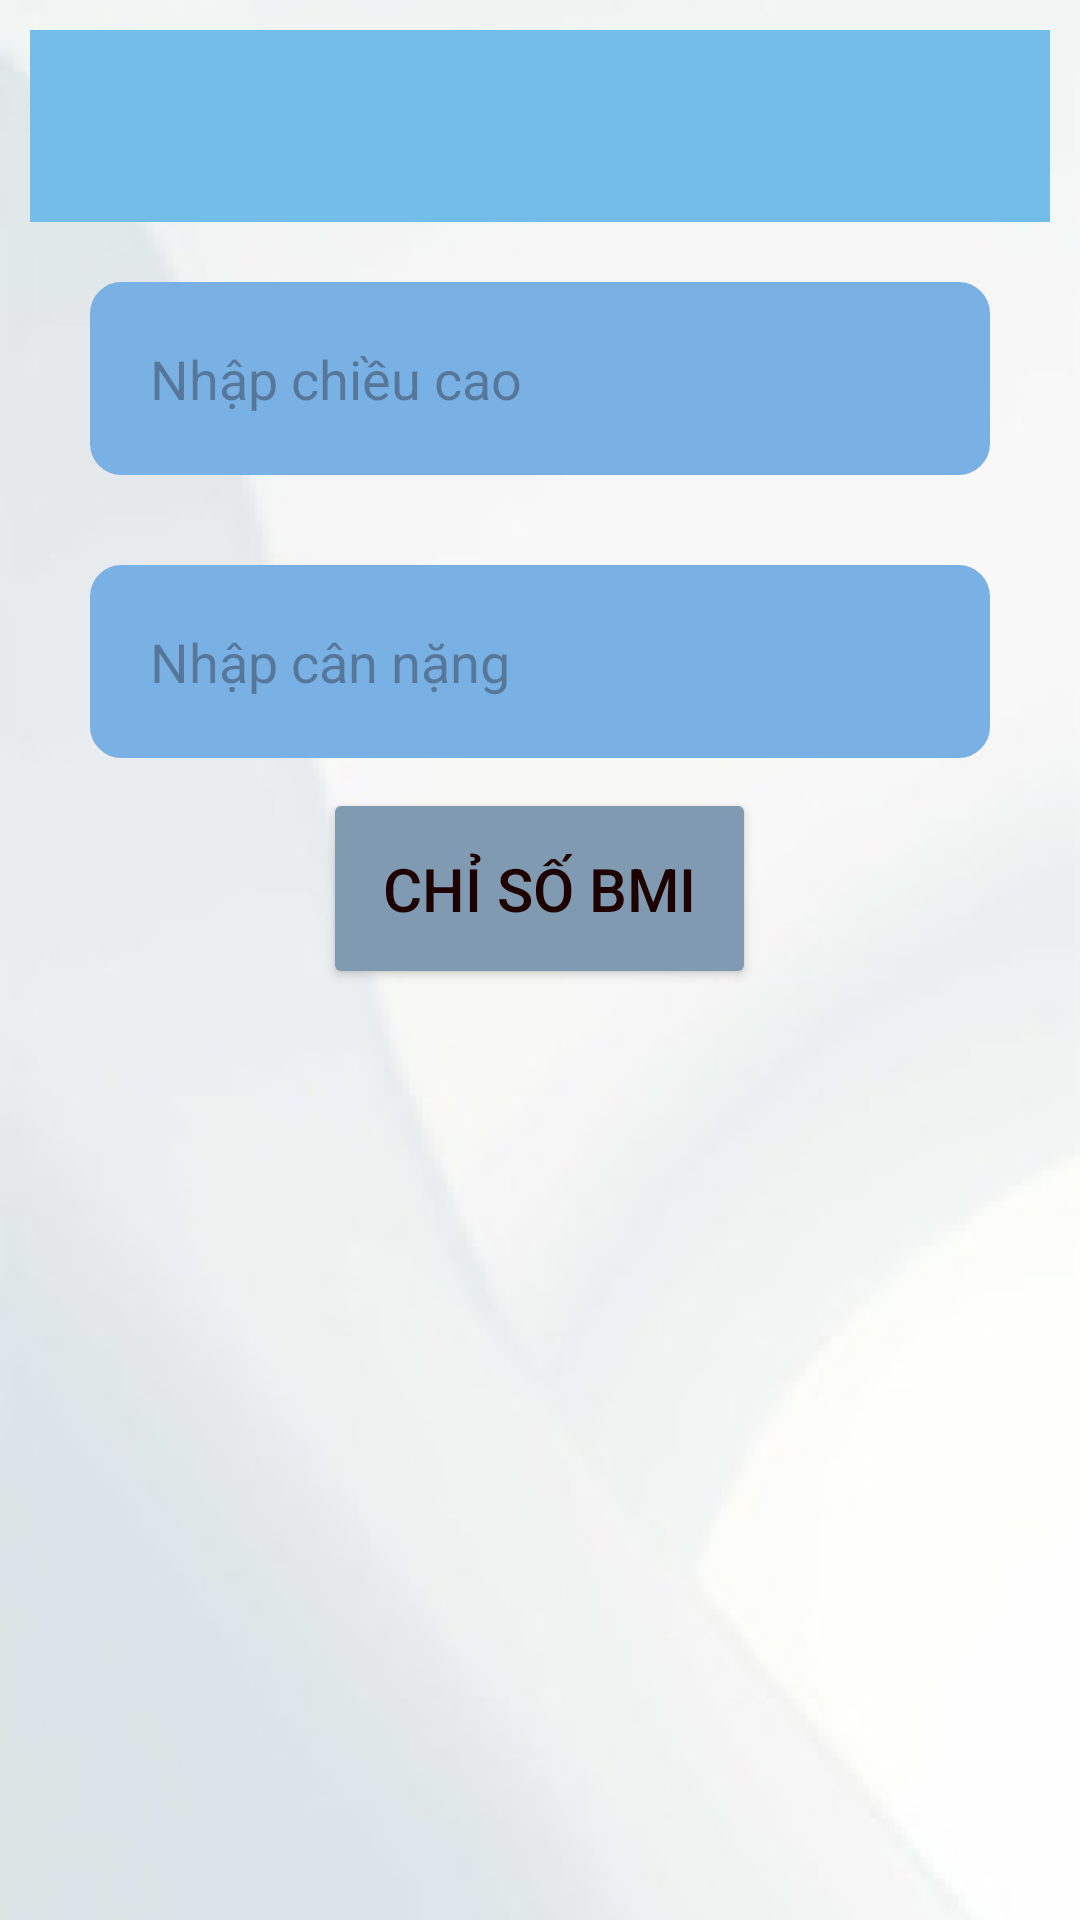

This screen was rendered from an Android layout file. Write that file and the resources it references.
<!-- AndroidManifest.xml: application theme Theme.Duong_ph50748_ASM_2 -->
<!-- res/layout/activity_suc_khoe.xml -->
<?xml version="1.0" encoding="utf-8"?>
<RelativeLayout xmlns:android="http://schemas.android.com/apk/res/android"
    xmlns:app="http://schemas.android.com/apk/res-auto"
    xmlns:tools="http://schemas.android.com/tools"
    android:id="@+id/main"
    android:background="@drawable/background"
    android:layout_width="match_parent"
    android:layout_height="match_parent"
    android:padding="10dp"
    tools:context=".screen.SucKhoeActivity">
    <androidx.appcompat.widget.Toolbar
        android:id="@+id/toolbar_SucKhoe"
        android:layout_width="match_parent"
        android:layout_height="?attr/actionBarSize"
        android:background="@color/custom_color_blue"/>

    <EditText
        android:id="@+id/edtChieuCao_SucKhoe"
        android:layout_width="match_parent"
        android:layout_height="wrap_content"
        android:layout_below="@id/toolbar_SucKhoe"
        android:layout_marginStart="20dp"
        android:layout_marginTop="20dp"
        android:layout_marginEnd="20dp"
        android:layout_marginBottom="20dp"
        android:background="@drawable/custom_edittext"
        android:backgroundTint="#7AB1E4"
        android:hint="Nhập chiều cao"
        android:padding="20dp" />
    <EditText
        android:id="@+id/edtCanNang_SucKhoe"
        android:layout_width="match_parent"
        android:layout_height="wrap_content"
        android:layout_below="@id/edtChieuCao_SucKhoe"
        android:layout_marginTop="10dp"
        android:layout_marginLeft="20dp"
        android:layout_marginRight="20dp"
        android:padding="20dp"
        android:hint="Nhập cân nặng"
        android:background="@drawable/custom_edittext"
        android:backgroundTint="#7AB1E4"/>
    <Button
        android:id="@+id/btn_BMI"
        android:layout_width="wrap_content"
        android:layout_height="wrap_content"
        android:text="Chỉ số BMI"
        android:padding="20dp"
        android:layout_below="@id/edtCanNang_SucKhoe"
        android:layout_centerHorizontal="true"
        android:layout_marginTop="10dp"
        android:backgroundTint="#809AB1"
        android:textColor="#1E0101"
        android:textSize="20sp"/>
</RelativeLayout>
<!-- resources referenced by this layout -->
<resources>
  <color name="custom_color_blue">#73BEE8</color>
  <!-- drawable background: png bitmap (drawable, 34100 bytes) -->
  <!-- drawable custom_edittext (drawable) -->
  <?xml version="1.0" encoding="utf-8"?>
  <shape xmlns:android="http://schemas.android.com/apk/res/android">
  
      <solid android:color="#FFFFFF" />
  
      <stroke
          android:width="1dp"
          android:color="#2f6699" />
      <corners
          android:radius="10dp"
          />
  </shape>
  <style name="Theme.Duong_ph50748_ASM_2" parent="Base.Theme.Duong_ph50748_ASM_2" />
  <style name="Base.Theme.Duong_ph50748_ASM_2" parent="Theme.Material3.DayNight.NoActionBar">
          
          
      </style>
</resources>
